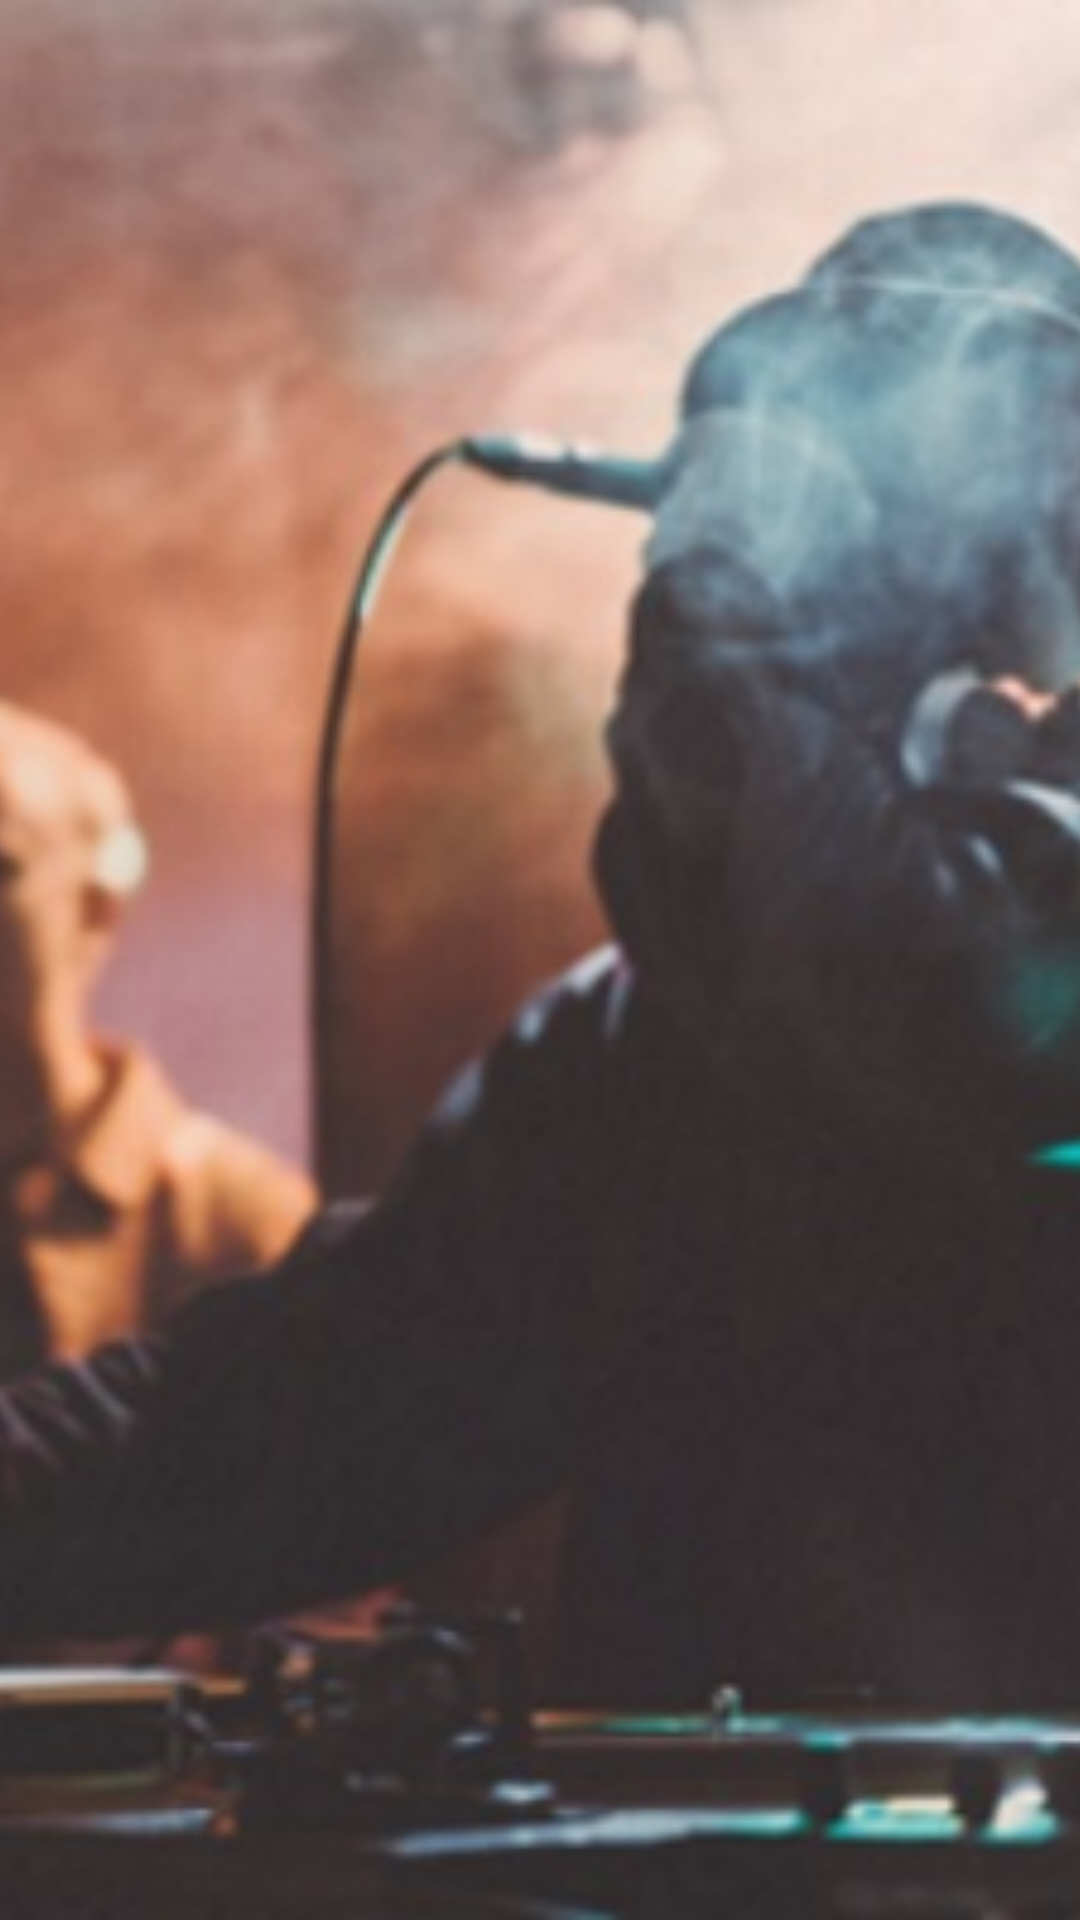

Write the Android layout XML for this screen, with the resource values it uses.
<!-- AndroidManifest.xml: application theme AppTheme -->
<!-- res/layout/activity_concerten.xml -->
<?xml version="1.0" encoding="utf-8"?>
<RelativeLayout xmlns:android="http://schemas.android.com/apk/res/android"
    xmlns:app="http://schemas.android.com/apk/res-auto"
    xmlns:tools="http://schemas.android.com/tools"
    android:layout_width="match_parent"
    android:layout_height="match_parent"
    tools:context="com.example.gebruiker.touristguide.MainActivity">

    <ImageView
        android:id="@+id/backgroundImg"
        android:layout_width="match_parent"
        android:layout_height="match_parent"
        android:scaleType="centerCrop"
        android:src="@drawable/bgconcert" />

    <ListView xmlns:android="http://schemas.android.com/apk/res/android"
        xmlns:tools="http://schemas.android.com/tools"
        android:id="@+id/list"
        android:layout_width="match_parent"
        android:layout_height="match_parent"
        android:drawSelectorOnTop="true"
        android:orientation="vertical" />



</RelativeLayout>
<!-- resources referenced by this layout -->
<resources>
  <!-- drawable bgconcert: jpg bitmap (drawable, 53275 bytes) -->
  <style name="AppTheme" parent="Theme.AppCompat.Light.DarkActionBar">
          
          <item name="colorPrimary">@color/brown_color</item>
          <item name="colorPrimaryDark">@color/brown_color</item>
          <item name="colorAccent">@color/brown_color</item>
          <item name="colorButtonNormal">@color/brown_color</item>
  
      </style>
  <color name="brown_color">#4A312A</color>
</resources>
